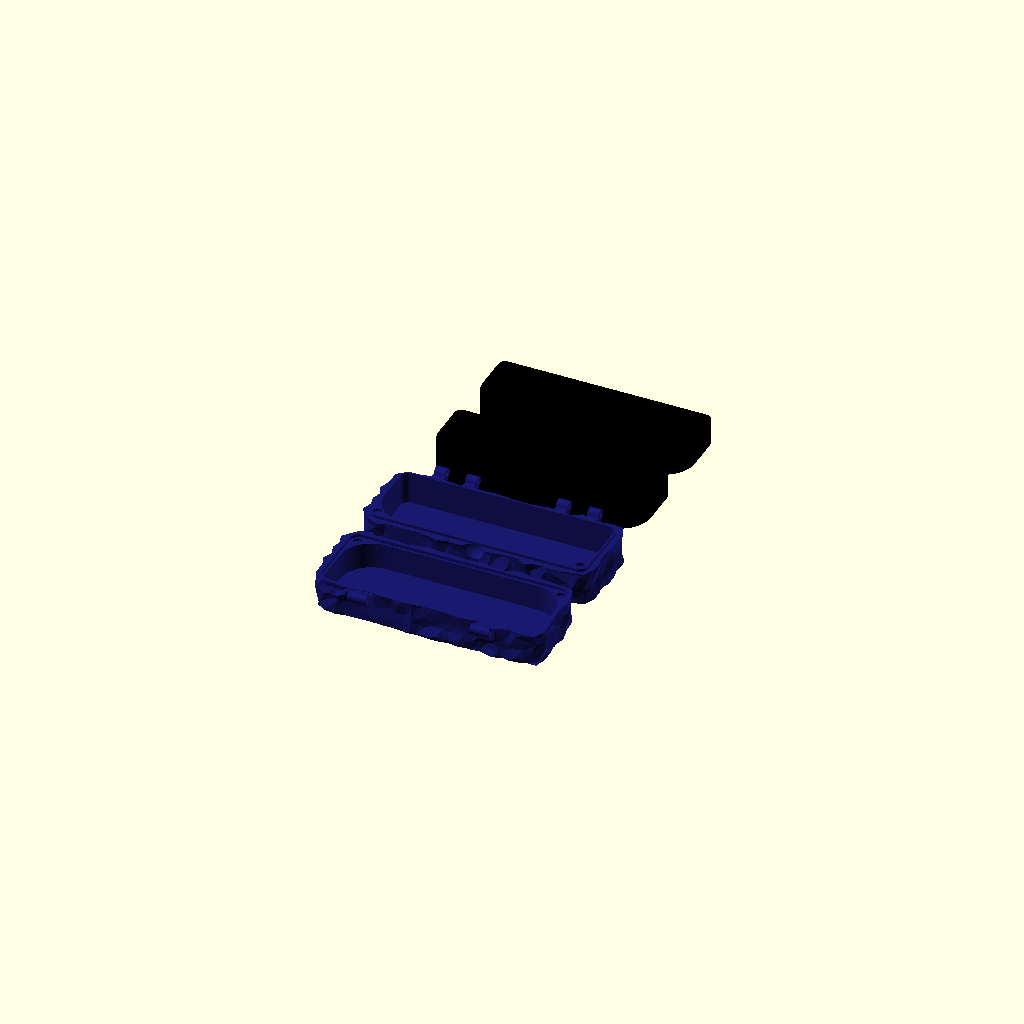
Cell 1: the model at its default parameters.
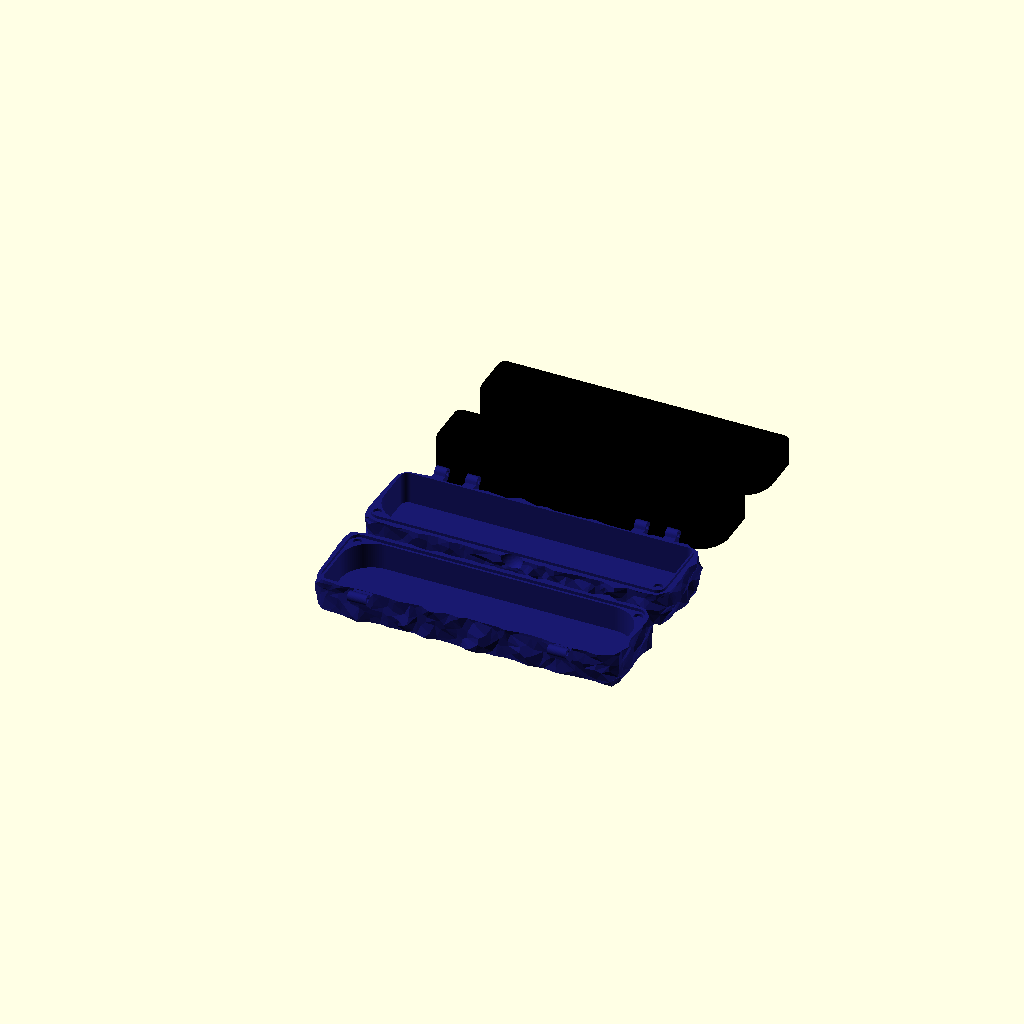
Cell 2: glasses_l = 200 (everything else at default).
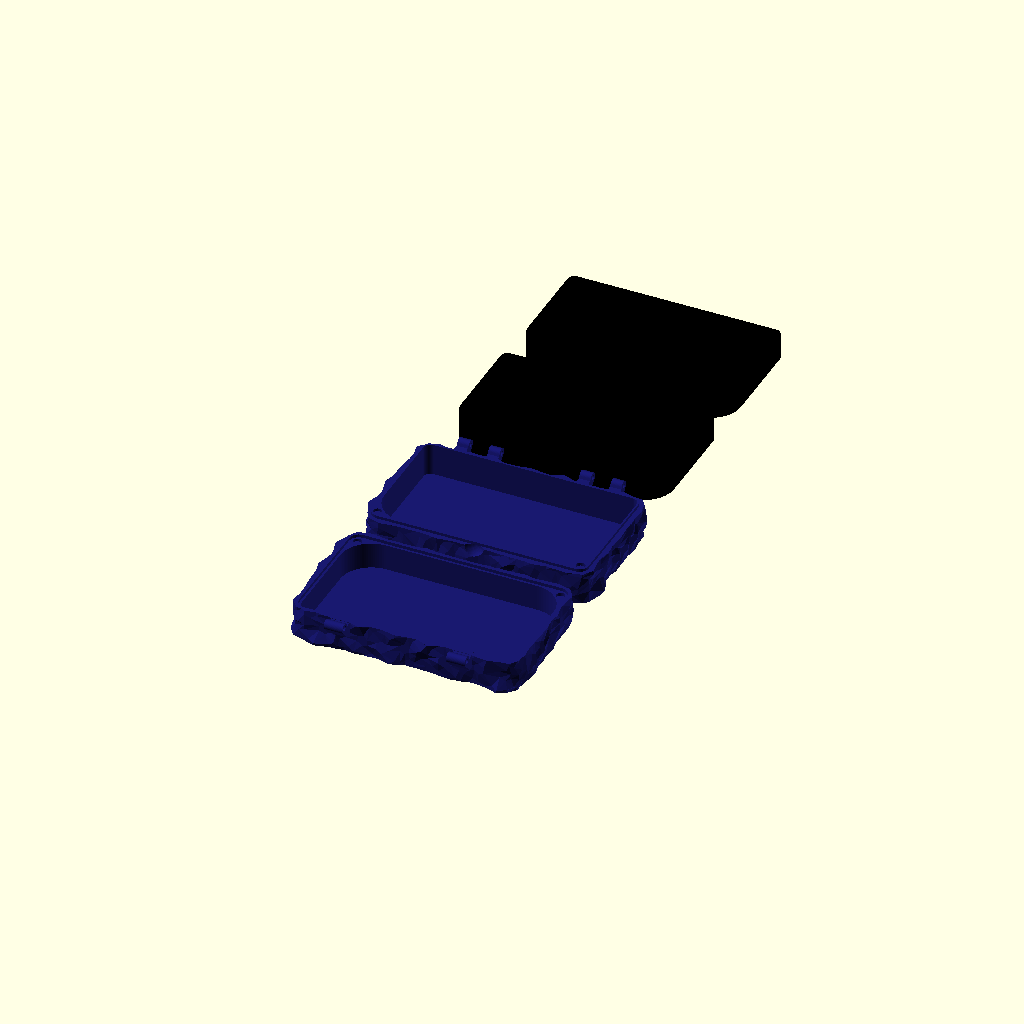
Cell 3: the same model with glasses_w = 80.
All cells are drawn from one camera (rotation 55°, 0°, 25°, orthographic, colour scheme Cornfield), so only the parameter changes between them.
OpenSCAD source file scad/draft/brillenetui_003.scad:
// Brillenetui (Klappetui) mit Low-Poly-Kristallhülle – Unterschale + Deckel
// mit Stift-Scharnier, Magnete unsichtbar im Rand, separate TPU-Einlegeschalen
// Alle Maße in Millimetern (Regel: units-mm)
//
// Kontext (Regel: context-first):
//   - context/printer.md:    Anycubic Kobra S1, 0.4mm Düse, PEI, 250mm Bauraum
//   - context/tolerances.md: kurze bewegliche Passungen 0.2–0.25/Seite,
//                            Presspassung 0.05–0.15/Seite, flache Einlage in
//                            niedrigem Rand: 0.3 zu stramm / 0.5 zu locker
//   - context/materials.md:  nur PLA-Annahmen. PETG und TPU sind NICHT
//                            dokumentiert -> Toleranzen für TPU-Inlay und
//                            Stiftbohrungen sind ungetestet (fit_test drucken!)
//
// Anforderungen (Design-Gespräch):
//   - Brille zusammengeklappt: "typische Werte" 145 x 45 x 38 mm (Parameter,
//     bitte nachmessen: Länge Scharnier-Scharnier x Glashöhe x dickste Stelle)
//   - Schale PLA oder PETG, separates TPU-Inlay (Einlegeteil)
//   - Verschluss: Klappdeckel mit Scharnier, Stifte 3 x 30 mm Edelstahl
//   - Einsatz: Tasche/Rucksack -> darf nicht von selbst aufgehen
//   - Magnete im Rand, nicht in Laschen
//   - Design (_003): verzogene Dreiecke, Hexagons, Vielecke, die die FORM der
//     Außenhülle bilden (kein aufgedrucktes Muster)
//
// Entwurf _003 ist eine Alternative zu _002 (Lichtenberg), kein Nachfolger.
// Übernommen aus _002: Scharnier, Magnete in den vorderen Ecken, Daumenmulde,
// TPU-Schalen. Neu:
//   - Kristallhülle: jittered Hex-Gitter auf dem abgewickelten Seitenring.
//     Jede Zelle ist ein flaches, eigenständig gekipptes Vieleck-Plateau
//     (meist verzogene Hexagons) in eigener Höhe, die Zwischenräume sind
//     verzogene Dreiecke und Vierecke -> durchgehende Low-Poly-Oberfläche,
//     relief_lo..relief_hi (+ Kippung) über der Grundwand.
//   - Grundwand wieder 2.8mm (Relief kommt nur außen dazu).
//   - Deckeloberseite und Boden bleiben flach: beide liegen beim Druck auf dem
//     Bett. Das Relief schneidet dort eine gezackte Kristallkante.
//   - Scharnierachse rückt um die Reliefhöhe nach außen.
//   - Vorschaufarben: Hülle MidnightBlue, TPU schwarz.
//
// Koordinaten (geschlossen): X = Länge, Y = Tiefe (y=0 vorne, y=W hinten/
// Scharnier), Z = Höhe. Trennebene bei z = z_p. W, L = Grundkörper ohne Relief.
//
// Druckausrichtung (part = "print"), alles ohne Stützen:
//   - Unterschale: auf dem Boden, offen nach oben.
//   - Deckel: auf der Oberseite (umgedreht).
//   - TPU-Schalen: auf dem Boden, offen nach oben.
//   Reliefflächen an den Seiten sind höchstens overhang_max aus der Senkrechten
//   geneigt (per assert geprüft, für Schale UND umgedrehten Deckel).
//
// Magnete einkleben: POLUNG BEACHTEN (jedes Paar muss sich anziehen).

/* [Brille (zusammengeklappt)] */
// Länge (Scharnier zu Scharnier)
glasses_l = 145;  // [100:0.5:200]
// Höhe der Gläser (liegt in Etui-Tiefe Y)
glasses_w = 45;   // [25:0.5:80]
// Dicke zusammengeklappt (Bügel + Nasenpads, liegt in Etui-Höhe Z)
glasses_d = 38;   // [15:0.5:60]

/* [Kristallhülle] */
// Zufalls-Seed: jede Zahl ergibt eine andere Facettierung
seed = 3;          // [1:1:999]
// Zellgröße (Abstand der Vielecke)
cell = 14;         // [8:0.5:25]
// Verzerrung der Zellen (0 = regelmäßige Hexagons)
jitter = 0.28;     // [0:0.01:0.4]
// Plateaugröße (Anteil der Zelle, Rest sind Dreiecke/Vierecke)
shrink = 0.5;      // [0.3:0.01:0.8]
// Reliefhöhe min/max über der Grundwand (Plateau-Mitte, + Kippung)
relief_lo = 0.4;   // [0.4:0.1:3]
relief_hi = 1.6;   // [0.8:0.1:5]
// max. Kippung der Plateaus (Steigung)
tilt = 0.4;         // [0:0.01:0.5]

/* [Ausgabe] */
// print = alles in Druckausrichtung, base/lid/inlay_base/inlay_lid = Einzelteile,
// relief_preview = nur die Kristallhülle (schnell, zum Seed-Aussuchen),
// fit_test = Bohrungstest für die Stifte, assembly = zusammengebaut,
// interference = Kollisionsprüfung über den Öffnungswinkel (muss leer sein)
part = "print";   // [print, base, lid, inlay_base, inlay_lid, relief_preview, fit_test, assembly, interference]
// Nur für assembly: Öffnungswinkel des Deckels (°)
open_angle = 100; // [0:5:180]

/* [Hidden] */

col_shell = "MidnightBlue";
col_tpu   = "Black";

// ---- Luft um die Brille (innerhalb der TPU-Schalen) ----
air_xy = 1.5;
air_z  = 1.0;

// ---- TPU-Inlay ----
inlay_t     = 1.2;
inlay_clear = 0.3;  // UNGETESTET
inlay_gap_z = 0.2;

// ---- Schale ----
lip_t      = 1.2;
lip_clear  = 0.4;
skin_t     = 1.2;
wall_t     = lip_t + lip_clear + skin_t;  // 2.8
floor_t    = 2.0;
top_t      = 2.0;
lip_h      = 2.0;
lip_clear_z = 0.2;
corner_r   = 8;     // Eckradius Grundkörper
corner_k   = 8;     // Facetten je Ecke
front_r    = 22;    // Innenradius vorne (Platz für die Magnete)
relief_in  = 1.0;   // Relief greift so tief in die Grundwand (Verbindung)
overhang_max = 45;  // max. Neigung der Reliefflächen aus der Senkrechten (°)

// ---- Daumenmulde ----
scoop_r   = 9;
scoop_off = 7;      // Eindringtiefe in die Grundwand = scoop_r - scoop_off

// ---- Scharnier ----
pin_d      = 3.0;
pin_l      = 30;
bore_press = 3.2;   // fit_test!
bore_free  = 3.6;
knuckle_r  = 3.5;
hinge_gap  = 0.4;
knuckle_gap = 0.4;
knuckle_base_l = 8;
hinge_edge = 12;
hinge_relief = 0.3;
knuckle_sink = 1.0; // Gelenkauge greift so tief in die Grundwand

// ---- Magnete ----
mag_d       = 6;
mag_h       = 2;
mag_clear   = 0.15;
mag_depth_extra = 0.1;

// ---- Passungstest ----
fit_bores = [3.1, 3.2, 3.3, 3.5, 3.6, 3.7];

nozzle = 0.4;
build  = 250;
$fn = 48;

// ---- Abgeleitete Maße ----
ic = inlay_clear;
space_l = glasses_l + 2 * air_xy;
space_w = glasses_w + 2 * air_xy;
space_h = glasses_d + air_z;

cav_l = space_l + 2 * (inlay_t + ic);
cav_w = space_w + 2 * (inlay_t + ic);
cav_h = space_h + 2 * inlay_t + inlay_gap_z;

L = cav_l + 2 * wall_t;
W = cav_w + 2 * wall_t;
H = cav_h + floor_t + top_t;
z_p = H / 2;
back_r = corner_r - wall_t;

knuckle_lid_l = pin_l - 2 * knuckle_base_l - 2 * knuckle_gap;
hinge_x = [corner_r + hinge_edge, L - corner_r - hinge_edge - pin_l];

inlay_base_h = z_p + lip_h - floor_t;
inlay_lid_h  = H - top_t - (z_p + lip_h) - inlay_gap_z;

pocket_d = mag_d + 2 * mag_clear;
pocket_h = mag_h + mag_depth_extra;
lip_out  = skin_t + lip_clear;
mag_t = (sqrt(2) * (wall_t + front_r + corner_r) - front_r - corner_r + lip_out) / (2 * sqrt(2));
web_lip = (corner_r - lip_out) - sqrt(2) * (corner_r - mag_t) - pocket_d / 2;
web_cav = sqrt(2) * (wall_t + front_r - mag_t) - front_r - pocket_d / 2;
mag_pos = [[mag_t, mag_t], [L - mag_t, mag_t]];

// =====================================================================
// Grundriss als Polygon (CCW), Start hinten mittig
// =====================================================================
function arc(c, a0, a1) = [for (j = [0 : corner_k]) c + corner_r * [cos(a0 + j * (a1 - a0) / corner_k), sin(a0 + j * (a1 - a0) / corner_k)]];
R = corner_r;
OP = concat([[L / 2, W]],
            arc([R, W - R], 90, 180), arc([R, R], 180, 270),
            arc([L - R, R], 270, 360), arc([L - R, W - R], 0, 90));
N  = len(OP);
EV = [for (i = [0 : N - 1]) OP[(i + 1) % N] - OP[i]];
EL = [for (e = EV) norm(e)];
ET = [for (i = [0 : N - 1]) EV[i] / EL[i]];
EN = [for (t = ET) [t[1], -t[0]]];
function cum(v, i) = i == 0 ? 0 : cum(v, i - 1) + v[i - 1];
ES = [for (i = [0 : N - 1]) cum(EL, i)];
PER = cum(EL, N);
function md(s) = s - PER * floor(s / PER);
function wrapc(x) = x - PER * round(x / PER);
function edge_at(s) = let(ss = md(s)) len([for (i = [1 : N - 1]) if (ES[i] <= ss) 1]);

// Abwicklung (s, z, Höhe) -> 3D
function map3(c) = let(s = md(c[0]), i = edge_at(s), P = OP[i] + (s - ES[i]) * ET[i] + c[2] * EN[i])
    [P[0], P[1], c[1]];

// =====================================================================
// Kristallhülle: periodisches, gejittertes Dreiecksgitter auf dem
// Seitenring. Punkte (Plateau-Ecken) = je Dreieck t und Ecke k:
// c = Site + shrink * (Schwerpunkt - Site), Höhe aus der Plateau-Ebene
// der Site. Flächen: Dreieck je t, Viereck je Gitterkante, Vieleck je Site.
// =====================================================================
n_s = max(3, round(PER / cell));
au  = PER / n_s;                         // Zellabstand entlang des Umfangs
bv  = cell * sqrt(3) / 2;                // Zeilenabstand
v0  = -1.2 * bv;
nr  = ceil((H - 2 * v0) / bv) + 1;       // Zeilen (über Ober-/Unterkante hinaus)
NT  = (nr - 1) * n_s * 2;

function imod(i) = (i % n_s + n_s) % n_s;
function sid(i, j) = j * n_s + imod(i);
function site(i, j) = let(r = rands(-1, 1, 2, seed * 100003 + sid(i, j) * 7 + 1))
    [(i + (j % 2) * 0.5) * au + r[0] * jitter * au, v0 + j * bv + r[1] * jitter * bv];
// Plateau-Mitte um die Kipp-Reichweite angehoben, damit keine Ecke unter
// relief_lo fällt (Ecken liegen <= shrink * ~0.8 * cell von der Site entfernt)
tilt_reach = tilt * shrink * 0.8 * cell;
function plane(i, j) = let(r = rands(0, 1, 3, seed * 7777 + sid(i, j) * 13 + 5))
    [relief_lo + tilt_reach * r[1] + (relief_hi - relief_lo) * r[0], tilt * r[1] * [cos(360 * r[2]), sin(360 * r[2])]];
function tri_sites(i, j, ty) = j % 2 == 0
    ? (ty == 0 ? [[i, j], [i + 1, j], [i, j + 1]] : [[i + 1, j], [i + 1, j + 1], [i, j + 1]])
    : (ty == 0 ? [[i, j], [i + 1, j], [i + 1, j + 1]] : [[i, j], [i + 1, j + 1], [i, j + 1]]);
function tid(i, j, ty) = (j * n_s + imod(i)) * 2 + ty;
function corner(i, j, ty, k) =
    let(S = tri_sites(i, j, ty), P3 = [for (q = S) site(q[0], q[1])],
        cen = (P3[0] + P3[1] + P3[2]) / 3, A = P3[k], c = A + shrink * (cen - A),
        pl = plane(S[k][0], S[k][1]))
    [c[0], c[1], pl[0] + pl[1] * (c - A)];

CORN = [for (j = [0 : nr - 2]) for (i = [0 : n_s - 1]) for (ty = [0 : 1]) for (k = [0 : 2]) corner(i, j, ty, k)];
NV = len(CORN);

// Flächen (CCW in der Abwicklung = von außen gesehen gegen den Uhrzeigersinn)
F_TRI = [for (t = [0 : NT - 1]) [3 * t, 3 * t + 1, 3 * t + 2]];
F_QUAD = [for (j = [0 : nr - 2]) for (i = [0 : n_s - 1])
    let(t = tid(i, j, 0), p = j % 2,
        qs = concat(
            j >= 1 ? [let(u = tid(i, j - 1, 1)) [3 * u + 2, 3 * u + 1, 3 * t + 1, 3 * t]] : [],
            [let(u = tid(p == 0 ? i : i + 1, j, 1)) [3 * u, 3 * u + 2, 3 * t + 2, 3 * t + 1]],
            [let(u = tid(p == 0 ? i - 1 : i, j, 1)) [3 * u + 1, 3 * u, 3 * t, 3 * t + 2]]))
    for (q = qs) each [[q[0], q[1], q[2]], [q[0], q[2], q[3]]]];

function qsort(v) = len(v) <= 1 ? v :
    let(p = v[0][0]) concat(qsort([for (x = v) if (x[0] < p) x]), [for (x = v) if (x[0] == p) x],
                            qsort([for (x = v) if (x[0] > p) x]));
function hex_inc(i, j) = j % 2 == 0
    ? [[tid(i, j, 0), 0], [tid(i - 1, j, 0), 1], [tid(i - 1, j, 1), 0],
       [tid(i - 1, j - 1, 0), 2], [tid(i, j - 1, 1), 2], [tid(i - 1, j - 1, 1), 1]]
    : [[tid(i, j, 0), 0], [tid(i - 1, j, 0), 1], [tid(i, j, 1), 0],
       [tid(i, j - 1, 0), 2], [tid(i, j - 1, 1), 2], [tid(i - 1, j - 1, 1), 1]];
F_HEX = [for (j = [1 : nr - 2]) for (i = [0 : n_s - 1])
    let(A = site(i, j),
        hs = qsort([for (e = hex_inc(i, j)) let(ix = 3 * e[0] + e[1], c = CORN[ix])
                    [atan2(c[1] - A[1], wrapc(c[0] - A[0])), ix]]),
        h = [for (x = hs) x[1]])
    for (m = [1 : len(h) - 2]) [h[0], h[m], h[m + 1]]];

F_OUT = concat(F_TRI, F_QUAD, F_HEX);

// Randkanten (nur eine Fläche) -> Wände zwischen Außen- und Innenhaut
EDG  = [for (f = F_OUT) for (e = [0 : 2]) [f[e], f[(e + 1) % 3]]];
EKEY = [for (e = EDG) e[0] * 100000 + e[1]];
RHIT = search([for (e = EDG) e[1] * 100000 + e[0]], EKEY);
F_BND = [for (q = [0 : len(EDG) - 1]) if (RHIT[q] == []) EDG[q]];

// Überhang-Prüfung: Neigung jeder Fläche aus der Senkrechten. Schale (unter
// z_p) hängt über, wenn die Fläche nach unten zeigt, der umgedrehte Deckel,
// wenn sie nach oben zeigt.
function fnorm(f) = let(a = CORN[f[0]], b = CORN[f[1]], c = CORN[f[2]],
    e1 = [wrapc(b[0] - a[0]), b[1] - a[1], b[2] - a[2]],
    e2 = [wrapc(c[0] - a[0]), c[1] - a[1], c[2] - a[2]]) cross(e1, e2);
OVH = [for (f = F_OUT)
    let(n = fnorm(f), zc = (CORN[f[0]][1] + CORN[f[1]][1] + CORN[f[2]][1]) / 3,
        down = zc < z_p ? -n[1] : n[1])
    if (zc > -1 && zc < H + 1 && down > 0) asin(down / norm(n))];
overhang = max(concat([0], OVH));
relief_top = max([for (c = CORN) c[2]]);
relief_bot = min([for (c = CORN) c[2]]);

// Scharnierachse außerhalb des Reliefs
W_out = W + relief_top;
y_a = W_out + hinge_gap + knuckle_r;
gusset = hinge_gap + knuckle_r + sqrt(2) * knuckle_r + hinge_relief;

// ---- Prüfungen ----
min_w = 2 * nozzle - 1e-6;
assert(skin_t >= min_w && lip_t >= min_w && inlay_t >= min_w, "Wand zu dünn");
assert(knuckle_r - bore_free / 2 >= min_w, "Gelenkauge Deckel zu dünn");
assert(knuckle_lid_l >= 8, str("Mittleres Gelenkauge zu kurz: ", knuckle_lid_l));
assert(mag_t <= corner_r, "Magnetlage außerhalb der Eckrundung");
assert(web_lip >= min_w && web_cav >= min_w,
    str("Magnettasche: Steg außen ", web_lip, ", Steg innen ", web_cav, " -> front_r erhöhen"));
assert(wall_t - (scoop_r - scoop_off) >= min_w, "Daumenmulde zu tief");
assert(knuckle_sink <= skin_t - 0.2, "Gelenkauge ragt in die Lippen-Aussparung");
assert(z_p - gusset > 1, "Scharnier-Stützkeil zu hoch für die Etuihöhe");
assert(back_r > 0 && front_r + back_r <= cav_w, "Innenradien passen nicht");
assert(relief_bot > 0, str("Relief taucht unter die Grundwand: ", relief_bot));
assert(relief_hi > relief_lo, "relief_hi muss größer als relief_lo sein");
assert(overhang <= overhang_max, str("Reliefflächen zu flach (Überhang ", overhang, "°) -> tilt/relief kleiner oder cell größer"));
assert(L + 2 * relief_top <= build && y_a + knuckle_r + relief_top <= build, "Größer als Bauraum");

echo(str("Grundkörper (L x B x H): ", L, " x ", W, " x ", H, " mm, mit Relief ca. ",
         L + 2 * relief_top, " x ", W + 2 * relief_top, " mm, mit Scharnier B = ", y_a + knuckle_r + relief_top, " mm"));
echo(str("Brillenraum innen: ", space_l, " x ", space_w, " x ", space_h,
         " mm, Innenecken vorne R", front_r - ic - inlay_t));
echo(str("Relief ", relief_bot, " .. ", relief_top, " mm, ", n_s, " x ", nr, " Zellen, max. Überhang ",
         overhang, "° (Grenze ", overhang_max, "°)"));
echo(str("Magnetstege außen ", web_lip, " / innen ", web_cav, " mm"));

// ---- Kristallhülle als geschlossenes Polyeder ----
module relief_band() {
    pts = concat([for (c = CORN) map3(c)], [for (c = CORN) map3([c[0], c[1], -relief_in])]);
    faces = concat(
        [for (f = F_OUT) [f[2], f[1], f[0]]],                 // außen (OpenSCAD: im Uhrzeigersinn)
        [for (f = F_OUT) [f[0] + NV, f[1] + NV, f[2] + NV]],  // innen
        [for (e = F_BND) each [[e[0], e[1], e[1] + NV], [e[0], e[1] + NV, e[0] + NV]]]);
    polyhedron(points = pts, faces = faces, convexity = 6);
}

// ---- 2D-Formen ----
module outline2d() { polygon(OP); }
module inset2d(d) { offset(delta = -d) outline2d(); }
module cavity2d() {
    hull() {
        for (x = [wall_t + front_r, L - wall_t - front_r]) translate([x, wall_t + front_r]) circle(r = front_r, $fn = 96);
        for (x = [R, L - R]) translate([x, W - R]) circle(r = back_r);
    }
}

// Außenkörper zwischen z0 und z1: Grundkörper + Kristallhülle, flach geschnitten
module outer_solid(z0, z1) {
    intersection() {
        union() {
            linear_extrude(H) outline2d();
            relief_band();
        }
        translate([-20, -20, z0]) cube([L + 40, W + 40, z1 - z0]);
    }
}

// ---- Gelenkauge ----
module knuckle(x0, len, s) {
    z0 = s < 0 ? z_p - gusset : z_p + hinge_relief;
    translate([x0, 0, 0]) rotate([90, 0, 90]) linear_extrude(len) {
        hull() {
            translate([y_a, z_p]) circle(r = knuckle_r);
            translate([W_out, z0]) square([0.01, gusset - hinge_relief]);
        }
        translate([W - knuckle_sink, z0]) square([W_out - W + knuckle_sink + 0.01, gusset - hinge_relief]);
    }
}

module pin_bore(d) {
    for (hx = hinge_x)
        translate([hx - 1, y_a, z_p]) rotate([0, 90, 0]) cylinder(d = d, h = pin_l + 2);
}

// ---- Teile (in geschlossener Lage) ----

module base() {
    difference() {
        union() {
            difference() {
                outer_solid(0, z_p);
                translate([L / 2, -scoop_off, z_p]) sphere(r = scoop_r, $fn = 64);
            }
            translate([0, 0, z_p - 0.01]) linear_extrude(lip_h + 0.01)
                difference() { inset2d(lip_out); cavity2d(); }
            for (hx = hinge_x) {
                knuckle(hx, knuckle_base_l, -1);
                knuckle(hx + pin_l - knuckle_base_l, knuckle_base_l, -1);
            }
        }
        translate([0, 0, floor_t]) linear_extrude(H) cavity2d();
        for (p = mag_pos) translate([p[0], p[1], z_p + lip_h - pocket_h]) cylinder(d = pocket_d, h = pocket_h + 1);
        pin_bore(bore_press);
    }
}

module lid() {
    difference() {
        union() {
            outer_solid(z_p, H);
            for (hx = hinge_x)
                knuckle(hx + knuckle_base_l + knuckle_gap, knuckle_lid_l, +1);
        }
        translate([0, 0, z_p - 1]) linear_extrude(H - top_t - z_p + 1) cavity2d();
        translate([0, 0, z_p - 1]) linear_extrude(lip_h + lip_clear_z + 1) inset2d(skin_t);
        for (p = mag_pos) translate([p[0], p[1], z_p + lip_h + lip_clear_z - 1]) cylinder(d = pocket_d, h = pocket_h + 1);
        pin_bore(bore_free);
    }
}

module inlay(h) {
    difference() {
        linear_extrude(h) offset(delta = -ic) cavity2d();
        translate([0, 0, inlay_t]) linear_extrude(h) offset(delta = -(ic + inlay_t)) cavity2d();
    }
}
module inlay_base_placed() { translate([0, 0, floor_t]) inlay(inlay_base_h); }
module inlay_lid_placed()  { translate([0, 0, H - top_t]) mirror([0, 0, 1]) inlay(inlay_lid_h); }

module lid_open(a) {
    translate([0, y_a, z_p]) rotate([-a, 0, 0]) translate([0, -y_a, -z_p]) children();
}

module fit_test() {
    pitch = 8;
    blk_h = 8;
    difference() {
        cube([pitch * len(fit_bores), knuckle_base_l, blk_h]);
        for (i = [0 : len(fit_bores) - 1]) {
            translate([pitch * (i + 0.5), -1, blk_h / 2]) rotate([-90, 0, 0])
                cylinder(d = fit_bores[i], h = knuckle_base_l + 2);
            translate([pitch * (i + 0.5), knuckle_base_l / 2, blk_h - 0.6])
                linear_extrude(1) text(str(fit_bores[i]), size = 2.2,
                                       halign = "center", valign = "center");
        }
    }
}

// ---- Ausgabe ----
module lid_print() { translate([0, 0, H]) rotate([180, 0, 0]) lid(); }

if (part == "print") {
    color(col_shell) render(convexity = 10) base();
    color(col_shell) translate([0, -12 - relief_top, 0]) render(convexity = 10) lid_print();
    color(col_tpu) translate([0, y_a + knuckle_r + 12, 0]) render(convexity = 10) inlay(inlay_base_h);
    color(col_tpu) translate([0, y_a + knuckle_r + W + 22, 0]) render(convexity = 10) inlay(inlay_lid_h);
} else if (part == "base") {
    render(convexity = 10) base();
} else if (part == "lid") {
    render(convexity = 10) lid_print();
} else if (part == "inlay_base") {
    render(convexity = 10) inlay(inlay_base_h);
} else if (part == "inlay_lid") {
    render(convexity = 10) inlay(inlay_lid_h);
} else if (part == "relief_preview") {
    color(col_shell) outer_solid(0, H);
} else if (part == "fit_test") {
    render(convexity = 10) fit_test();
} else if (part == "assembly") {
    color(col_shell) render(convexity = 10) base();
    color(col_tpu) inlay_base_placed();
    lid_open(open_angle) {
        color(col_shell) render(convexity = 10) lid();
        color(col_tpu) inlay_lid_placed();
    }
    color("Silver") for (hx = hinge_x)
        translate([hx, y_a, z_p]) rotate([0, 90, 0]) cylinder(d = pin_d, h = pin_l);
} else if (part == "interference") {
    for (a = [0 : 5 : 180]) intersection() { base(); lid_open(a) lid(); }
    intersection() { base(); inlay_base_placed(); }
    intersection() { lid(); inlay_lid_placed(); }
    intersection() { inlay_base_placed(); inlay_lid_placed(); }
}
Parameter table extracted from the source (name, type, default, range or options):
glasses_l: number, default 145, range 100 to 200, step 0.5
glasses_w: number, default 45, range 25 to 80, step 0.5
glasses_d: number, default 38, range 15 to 60, step 0.5
seed: number, default 3, range 1 to 999, step 1
cell: number, default 14, range 8 to 25, step 0.5
jitter: number, default 0.28, range 0 to 0.4, step 0.01
shrink: number, default 0.5, range 0.3 to 0.8, step 0.01
relief_lo: number, default 0.4, range 0.4 to 3, step 0.1
relief_hi: number, default 1.6, range 0.8 to 5, step 0.1
tilt: number, default 0.4, range 0 to 0.5, step 0.01
part: string, default "print", options "print", "base", "lid", "inlay_base", "inlay_lid", "relief_preview", "fit_test", "assembly", "interference"
open_angle: number, default 100, range 0 to 180, step 5
